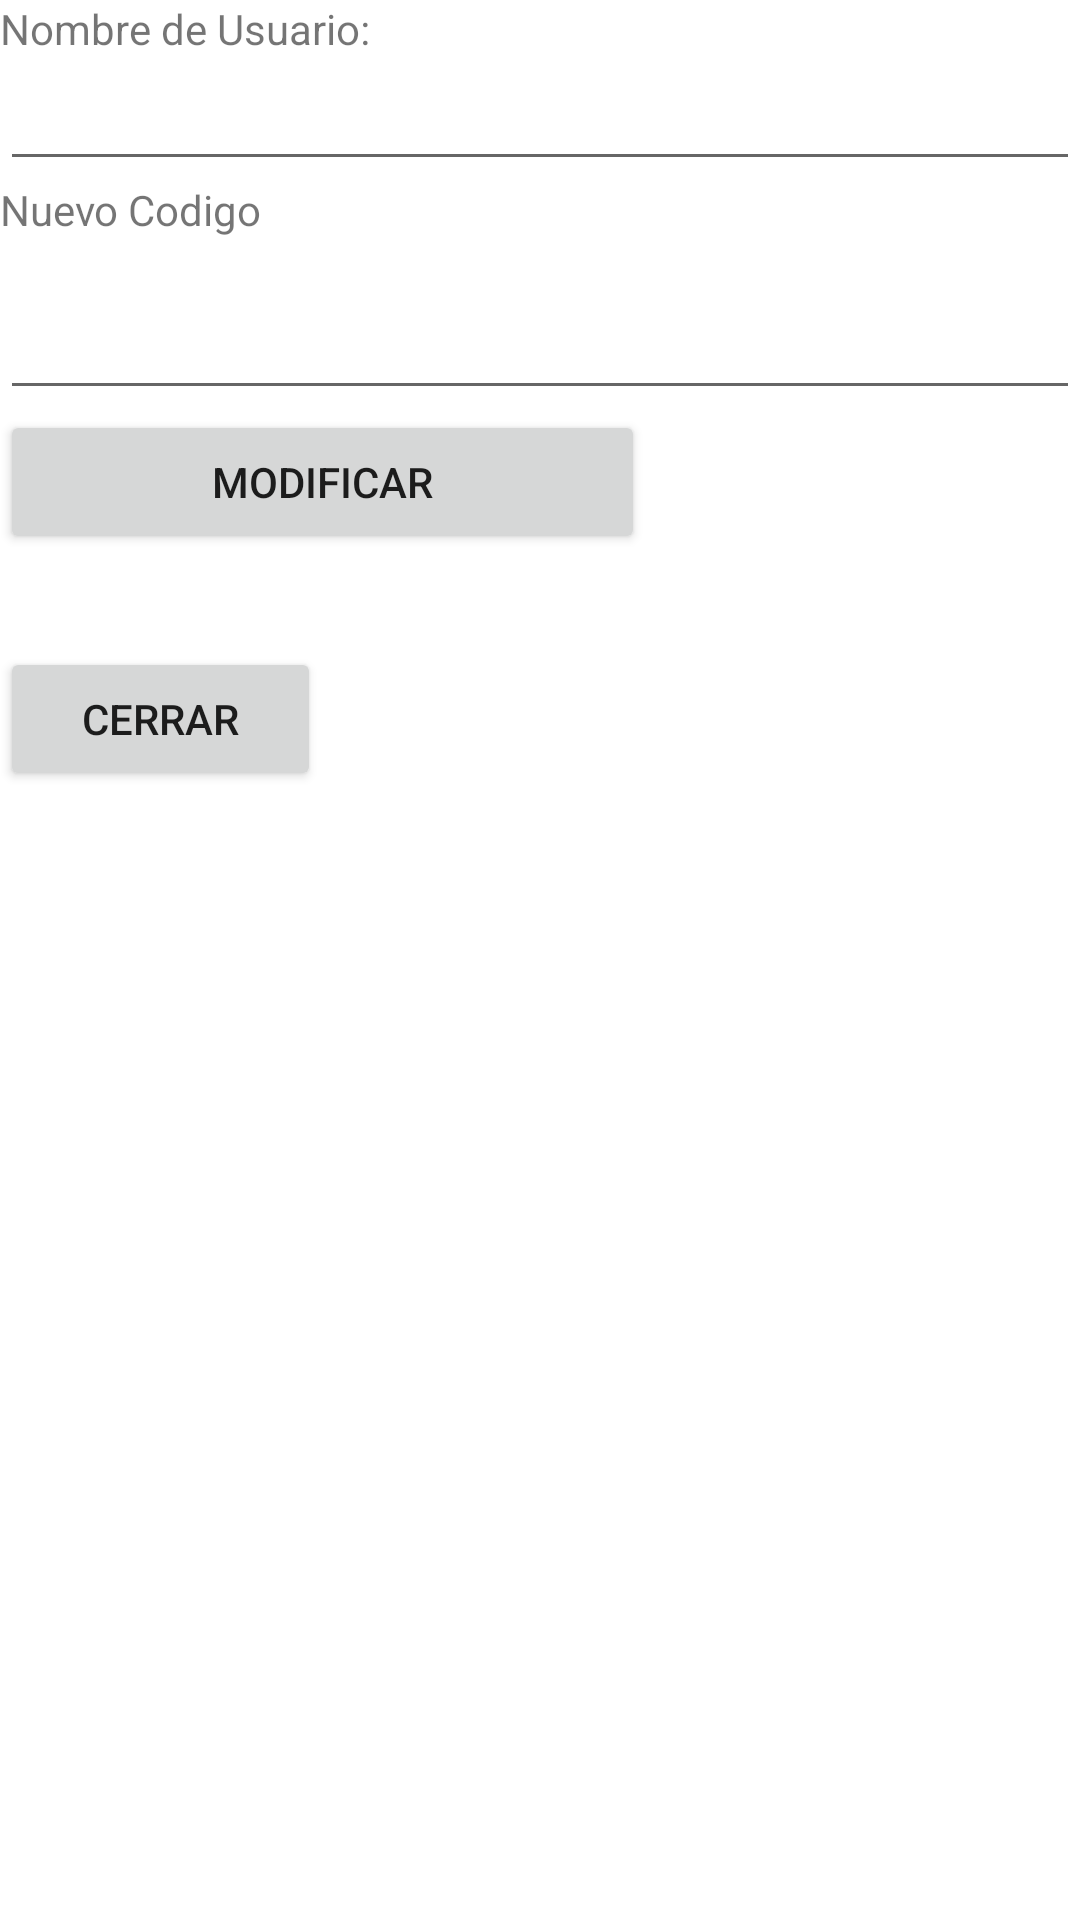

This screen was rendered from an Android layout file. Write that file and the resources it references.
<!-- AndroidManifest.xml: application theme Theme.MyBaseDeDatos -->
<!-- res/layout/activity_actualizar.xml -->
<?xml version="1.0" encoding="utf-8"?>
<LinearLayout xmlns:android="http://schemas.android.com/apk/res/android"
    xmlns:app="http://schemas.android.com/apk/res-auto"
    xmlns:tools="http://schemas.android.com/tools"
    android:layout_width="match_parent"
    android:layout_height="match_parent"
    android:orientation="vertical"
    tools:context=".Actualizar">

    <TextView
        android:id="@+id/textView7"
        android:layout_width="match_parent"
        android:layout_height="wrap_content"
        android:text="Nombre de Usuario:" />

    <EditText
        android:id="@+id/txtNombreActualizar"
        android:layout_width="match_parent"
        android:layout_height="wrap_content"
        android:ems="10"
        android:inputType="textPersonName" />

    <TextView
        android:id="@+id/textView8"
        android:layout_width="match_parent"
        android:layout_height="35dp"
        android:text="Nuevo Codigo" />

    <EditText
        android:id="@+id/txtcodigoActualizar"
        android:layout_width="match_parent"
        android:layout_height="wrap_content"
        android:ems="10"
        android:inputType="textPersonName" />

    <Button
        android:id="@+id/btc_actualizar"
        android:layout_width="215dp"
        android:layout_height="wrap_content"
        android:onClick="ModificarBD"
        android:text="modificar"
        tools:text="Modificar" />

    <TextView
        android:id="@+id/txtModifi"
        android:layout_width="match_parent"
        android:layout_height="31dp" />

    <Button
        android:id="@+id/btc_cerraModif"
        android:layout_width="107dp"
        android:layout_height="wrap_content"
        android:onClick="cerra"
        android:text="Cerrar" />
</LinearLayout>
<!-- resources referenced by this layout -->
<resources>
  <style name="Theme.MyBaseDeDatos" parent="Theme.MaterialComponents.DayNight.DarkActionBar">
          
          <item name="colorPrimary">@color/purple_500</item>
          <item name="colorPrimaryVariant">@color/purple_700</item>
          <item name="colorOnPrimary">@color/white</item>
          
          <item name="colorSecondary">@color/teal_200</item>
          <item name="colorSecondaryVariant">@color/teal_700</item>
          <item name="colorOnSecondary">@color/black</item>
          
          <item name="android:statusBarColor" tools:targetApi="l">?attr/colorPrimaryVariant</item>
          
      </style>
  <!-- not gathered from this repository: default colours our renderer supplied (Android Studio template values) -->
  <color name="purple_500">#FF6200EE</color>
  <color name="purple_700">#FF3700B3</color>
  <color name="teal_200">#FF03DAC5</color>
  <color name="teal_700">#FF018786</color>
  <color name="black">#FF000000</color>
  <color name="white">#FFFFFFFF</color>
</resources>
